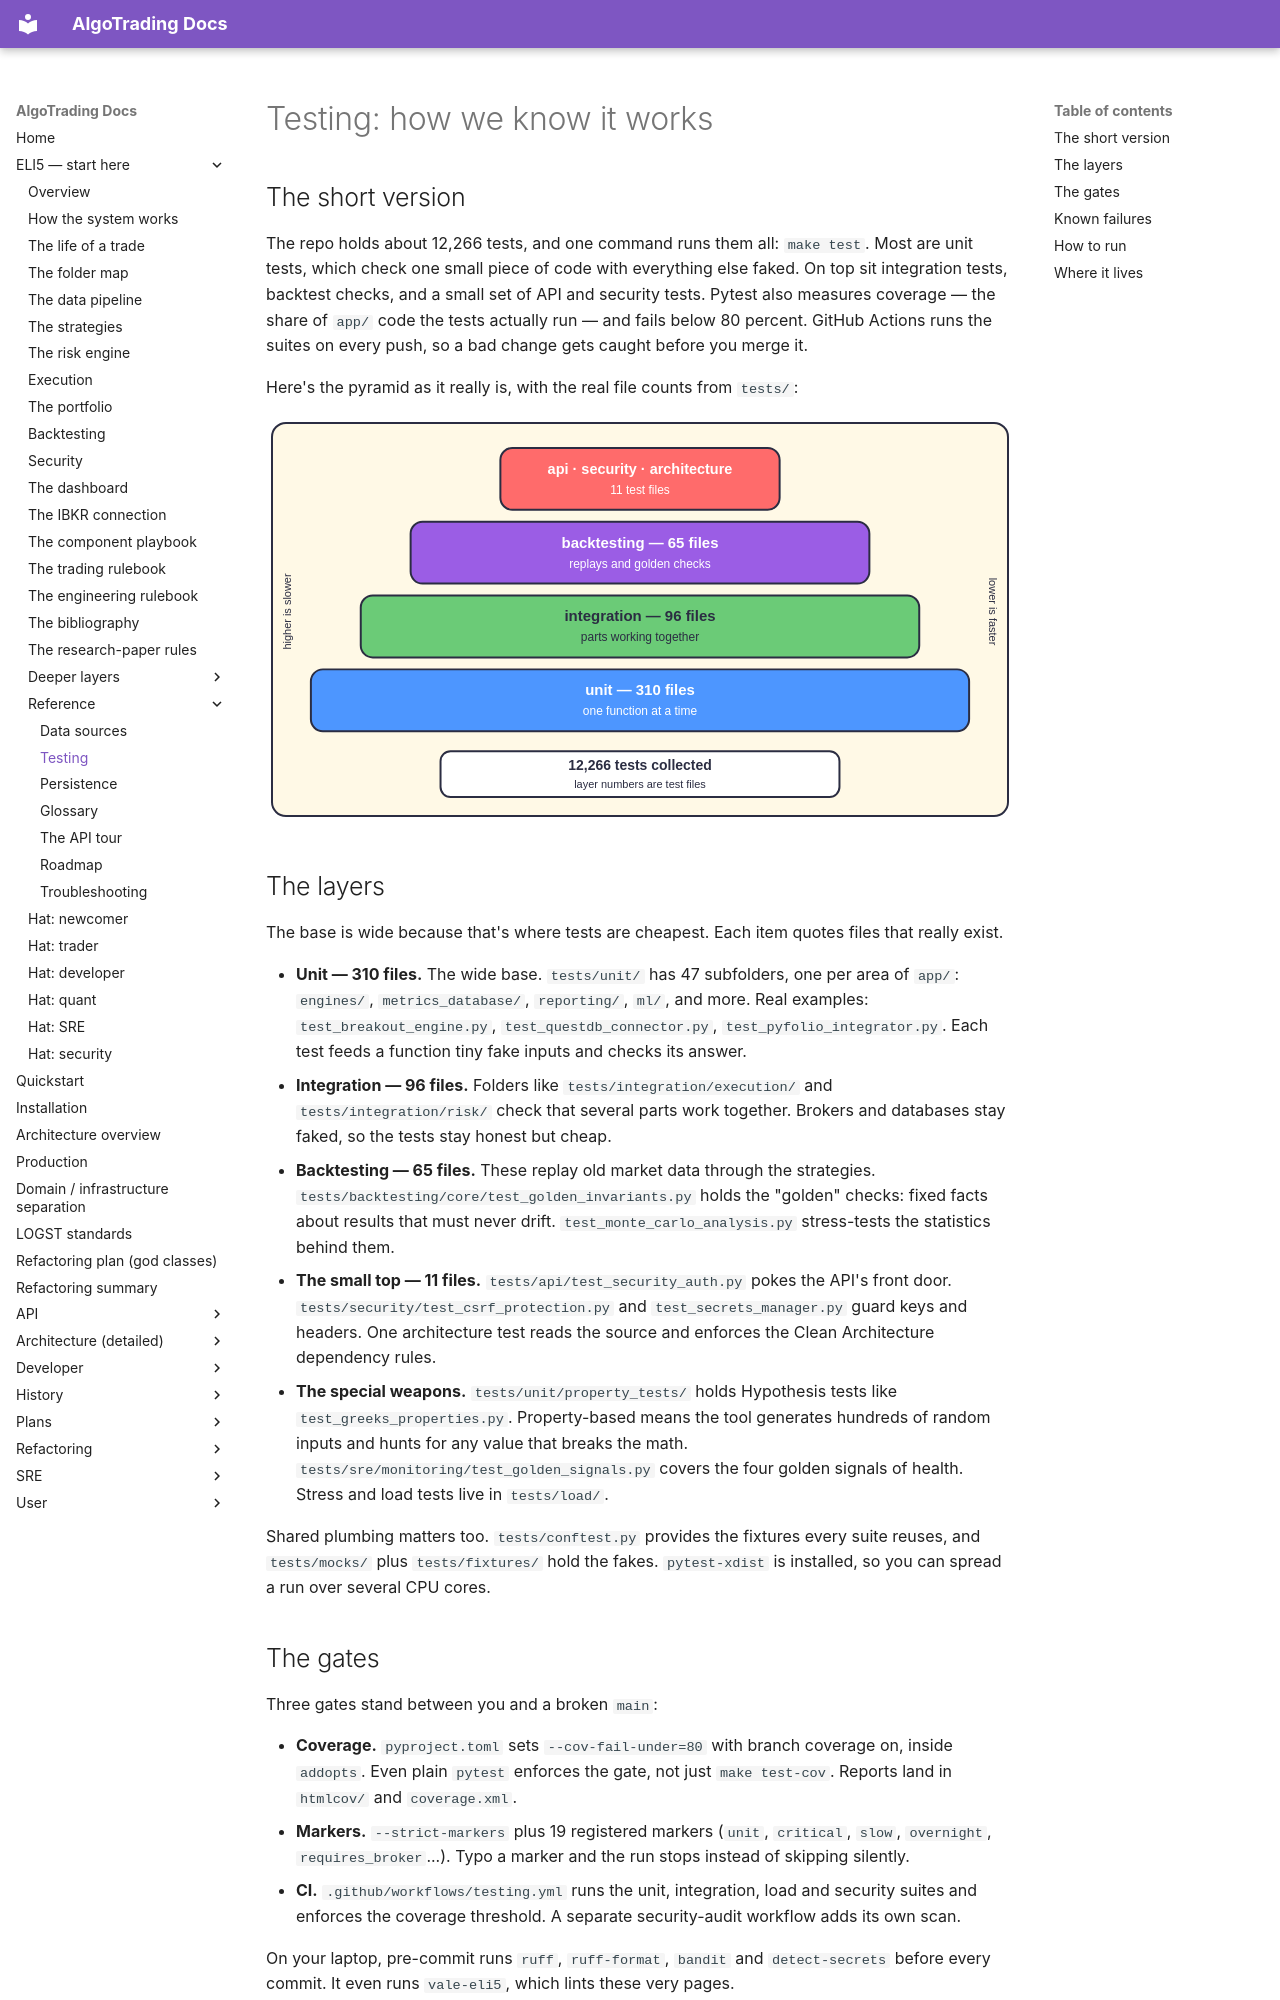

repository: KepaCantero/robotTrading · page: eli5/30-testing/index.html · generator: mkdocs

# Testing: how we know it works

## The short version

The repo holds about 12,266 tests, and one command runs them all: `make test`. Most are unit tests, which check one small piece of code with everything else faked. On top sit integration tests, backtest checks, and a small set of API and security tests. Pytest also measures coverage — the share of `app/` code the tests actually run — and fails below 80 percent. GitHub Actions runs the suites on every push, so a bad change gets caught before you merge it.

Here's the pyramid as it really is, with the real file counts from `tests/`:

![The test pyramid: 310 unit test files at the base, then 96 integration, 65 backtesting, and 11 api, security and architecture files on top](diagrams/30-testing-1.svg)

## The layers

The base is wide because that's where tests are cheapest. Each item quotes files that really exist.

- **Unit — 310 files.** The wide base. `tests/unit/` has 47 subfolders, one per area of `app/`: `engines/`, `metrics_database/`, `reporting/`, `ml/`, and more. Real examples: `test_breakout_engine.py`, `test_questdb_connector.py`, `test_pyfolio_integrator.py`. Each test feeds a function tiny fake inputs and checks its answer.
- **Integration — 96 files.** Folders like `tests/integration/execution/` and `tests/integration/risk/` check that several parts work together. Brokers and databases stay faked, so the tests stay honest but cheap.
- **Backtesting — 65 files.** These replay old market data through the strategies. `tests/backtesting/core/test_golden_invariants.py` holds the "golden" checks: fixed facts about results that must never drift. `test_monte_carlo_analysis.py` stress-tests the statistics behind them.
- **The small top — 11 files.** `tests/api/test_security_auth.py` pokes the API's front door. `tests/security/test_csrf_protection.py` and `test_secrets_manager.py` guard keys and headers. One architecture test reads the source and enforces the Clean Architecture dependency rules.
- **The special weapons.** `tests/unit/property_tests/` holds Hypothesis tests like `test_greeks_properties.py`. Property-based means the tool generates hundreds of random inputs and hunts for any value that breaks the math. `tests/sre/monitoring/test_golden_signals.py` covers the four golden signals of health. Stress and load tests live in `tests/load/`.

Shared plumbing matters too. `tests/conftest.py` provides the fixtures every suite reuses, and `tests/mocks/` plus `tests/fixtures/` hold the fakes. `pytest-xdist` is installed, so you can spread a run over several CPU cores.

## The gates

Three gates stand between you and a broken `main`:

- **Coverage.** `pyproject.toml` sets `--cov-fail-under=80` with branch coverage on, inside `addopts`. Even plain `pytest` enforces the gate, not just `make test-cov`. Reports land in `htmlcov/` and `coverage.xml`.
- **Markers.** `--strict-markers` plus 19 registered markers (`unit`, `critical`, `slow`, `overnight`, `requires_broker`...). Typo a marker and the run stops instead of skipping silently.
- **CI.** `.github/workflows/testing.yml` runs the unit, integration, load and security suites and enforces the coverage threshold. A separate security-audit workflow adds its own scan.

On your laptop, pre-commit runs `ruff`, `ruff-format`, `bandit` and `detect-secrets` before every commit. It even runs `vale-eli5`, which lints these very pages.
